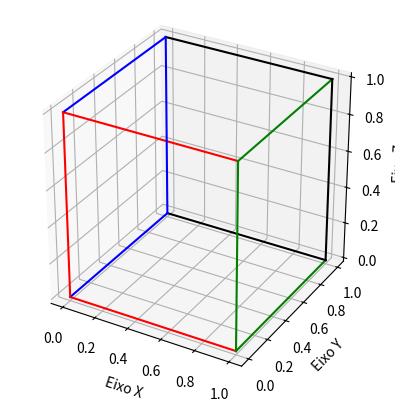

The script that saved this image:
#!/usr/bin/env python3
#
# script name: tranformacao_linear.py
# author: Stefanyvitoria
# description: This script represent an example of linear
# transformation using a matrix from escal.
# Context: This script is necessary for users view different
# sizes of cube in virtual mode.


import numpy as np
import matplotlib.pyplot as plt
import math
import sys

def main(scale_factor_x, scale_factor_y, scale_factor_z):

    # Matriz de escala 3D
    matriz = np.array([
        [scale_factor_x, 0, 0, 0],
        [0, scale_factor_y, 0, 0],
        [0, 0, scale_factor_z, 0],
        [0, 0, 0, 1]
    ])

    # Definição dos pontos do cubo de volume 1
    pontos = np.array([
    [0, 0, 0, 1],   # Vértice 1
    [1, 0, 0, 1],   # Vértice 2
    [1, 1, 0, 1],   # Vértice 3
    [0, 1, 0, 1],   # Vértice 4
    [0, 0, 1, 1],   # Vértice 5
    [1, 0, 1, 1],   # Vértice 6
    [1, 1, 1, 1],   # Vértice 7
    [0, 1, 1, 1]    # Vértice 8
    ])

    # Aplicando a matriz de transformação aos pontos do cubo
    pontos_transformados = np.dot(pontos, matriz.T)

    # Plotando o cubo
    fig = plt.figure()
    ax = fig.add_subplot(111, projection='3d')

    # Definir proporção igual nos três eixos
    ax.set_box_aspect([1, 1, 1])

    # Desenho das arestas do cubo
    edges = [
    (0, 1), (1, 2), (2, 3), (3, 0),  # Arestas da base
    (4, 5), (5, 6), (6, 7), (7, 4),  # Arestas da face superior
    (0, 4), (1, 5), (2, 6), (3, 7)   # Arestas conectando as bases
    ]

    colors = ['red', 'green', 'black', 'blue']

    for i, edge in enumerate(edges):
        ax.plot3D(
            [pontos_transformados[edge[0], 0], pontos_transformados[edge[1], 0]],
            [pontos_transformados[edge[0], 1], pontos_transformados[edge[1], 1]],
            [pontos_transformados[edge[0], 2], pontos_transformados[edge[1], 2]],
            colors[i%4]
        )

    # Configurações adicionais do gráfico
    ax.set_xlabel('Eixo X')
    ax.set_ylabel('Eixo Y')
    ax.set_zlabel('Eixo Z')


    # Definir proporção igual nos três eixos
    ax.set_box_aspect([np.ptp(pontos_transformados[:, 0]), np.ptp(pontos_transformados[:, 1]), np.ptp(pontos_transformados[:, 2])])


    plt.show()

if __name__ == '__main__':
    # Escalas
    scale_factor_x = 1
    scale_factor_y = 1
    scale_factor_z = 1

    print("\nStart script.")

    if (len(sys.argv) == 1):
        print("Control no passed, using control value default...")

    else:
        if (('-x' in sys.argv) and len(sys.argv) > 2):
            i = sys.argv.index("-x") +1
            scale_factor_x = sys.argv[i]
            print("Control -x passed.")

        if (('-y' in sys.argv) and len(sys.argv) > 2):
            i = sys.argv.index("-y") +1
            scale_factor_y = sys.argv[i]
            print("Control -y passed.")

        if (('-z' in sys.argv) and len(sys.argv) > 2):
            i = sys.argv.index("-z") +1
            scale_factor_z = sys.argv[i]
            print("Control -x passed.")

    print(f"control -x = {scale_factor_x}")
    print(f"control -y = {scale_factor_y}")
    print(f"control -z = {scale_factor_z}")

    main(
        scale_factor_x=float(scale_factor_x),
        scale_factor_y=float(scale_factor_y),
        scale_factor_z=float(scale_factor_z)
    )

    print("Script Done.")
